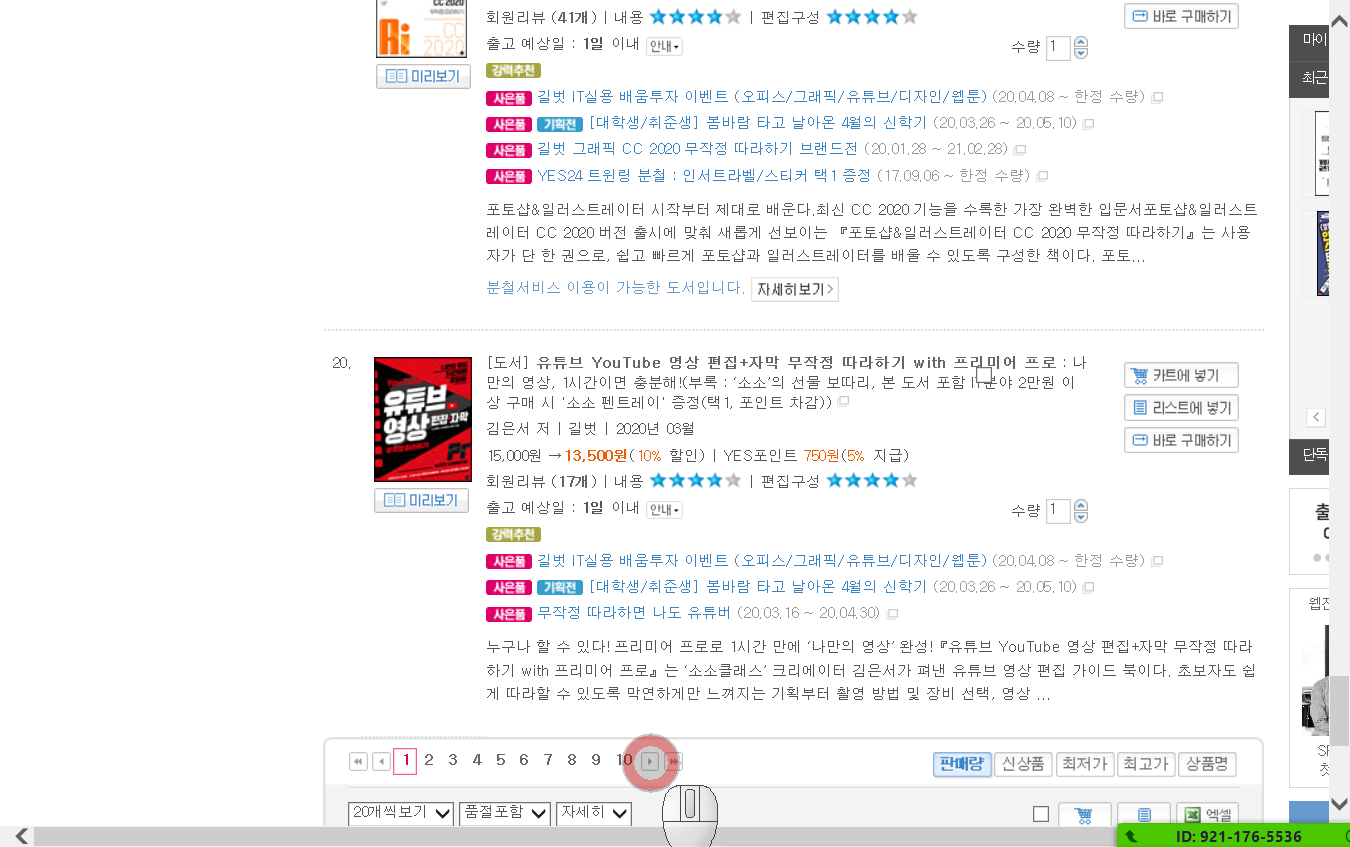
Task: 두 엑셀 파일의 데이터를 비교합니다.
Workflow: 목록 가져오기

Step 1: Attach Browser 'YES24     Page' in window 'YES24 | 대한민국 대표 인터넷서점 | 베스트셀러'

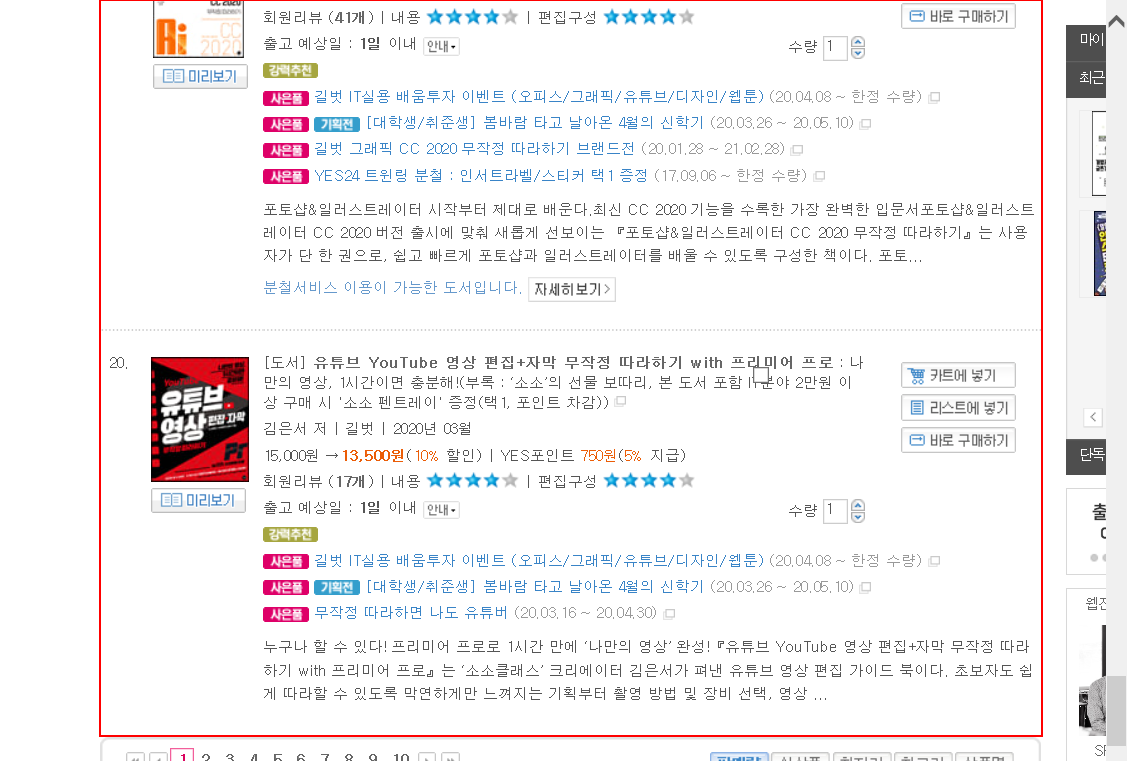
Step 2: get-text from the tbody